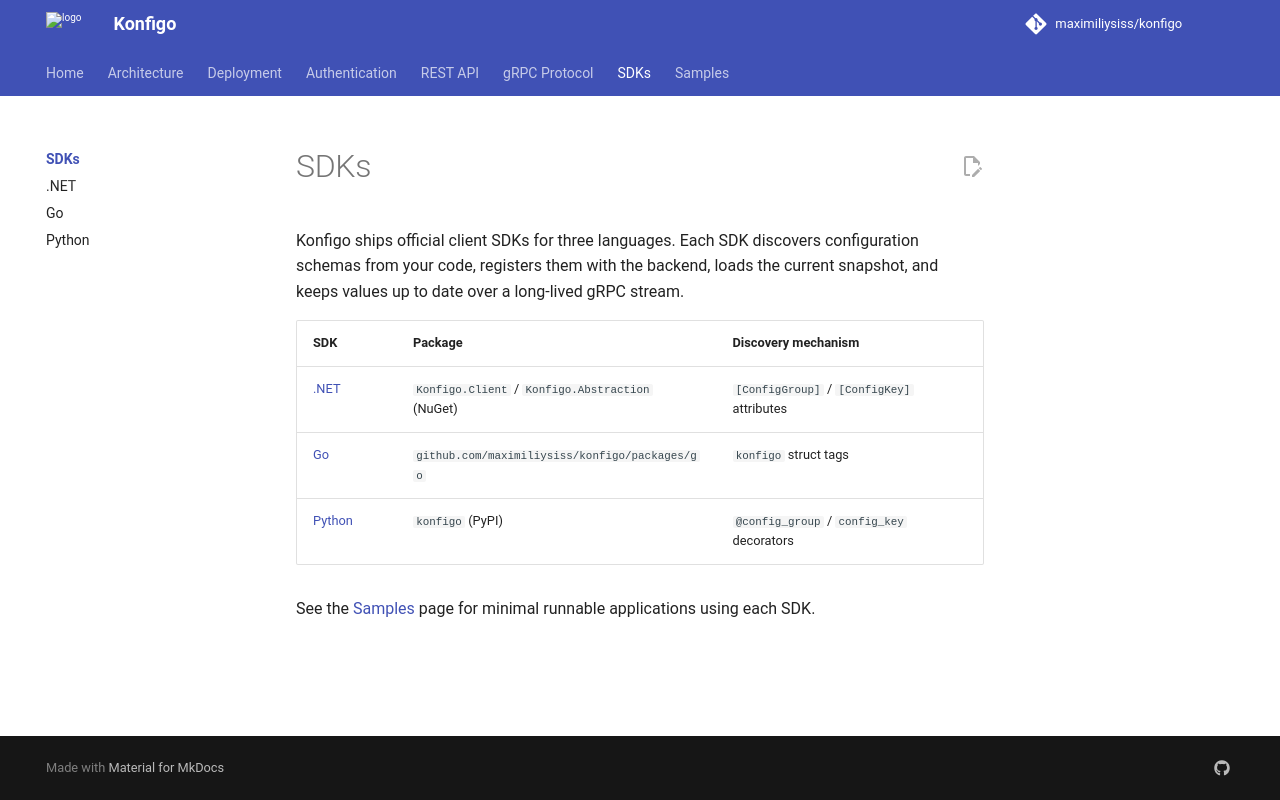

repository: maximiliysiss/konfigo · page: sdks/index.html · generator: mkdocs

# SDKs

Konfigo ships official client SDKs for three languages. Each SDK discovers configuration
schemas from your code, registers them with the backend, loads the current snapshot, and
keeps values up to date over a long-lived gRPC stream.

| SDK | Package | Discovery mechanism |
|-----|---------|---------------------|
| [.NET](dotnet.md) | `Konfigo.Client` / `Konfigo.Abstraction` (NuGet) | `[ConfigGroup]` / `[ConfigKey]` attributes |
| [Go](go.md) | `github.com/maximiliysiss/konfigo/packages/go` | `konfigo` struct tags |
| [Python](python.md) | `konfigo` (PyPI) | `@config_group` / `config_key` decorators |

See the [Samples](../samples.md) page for minimal runnable applications using each SDK.
